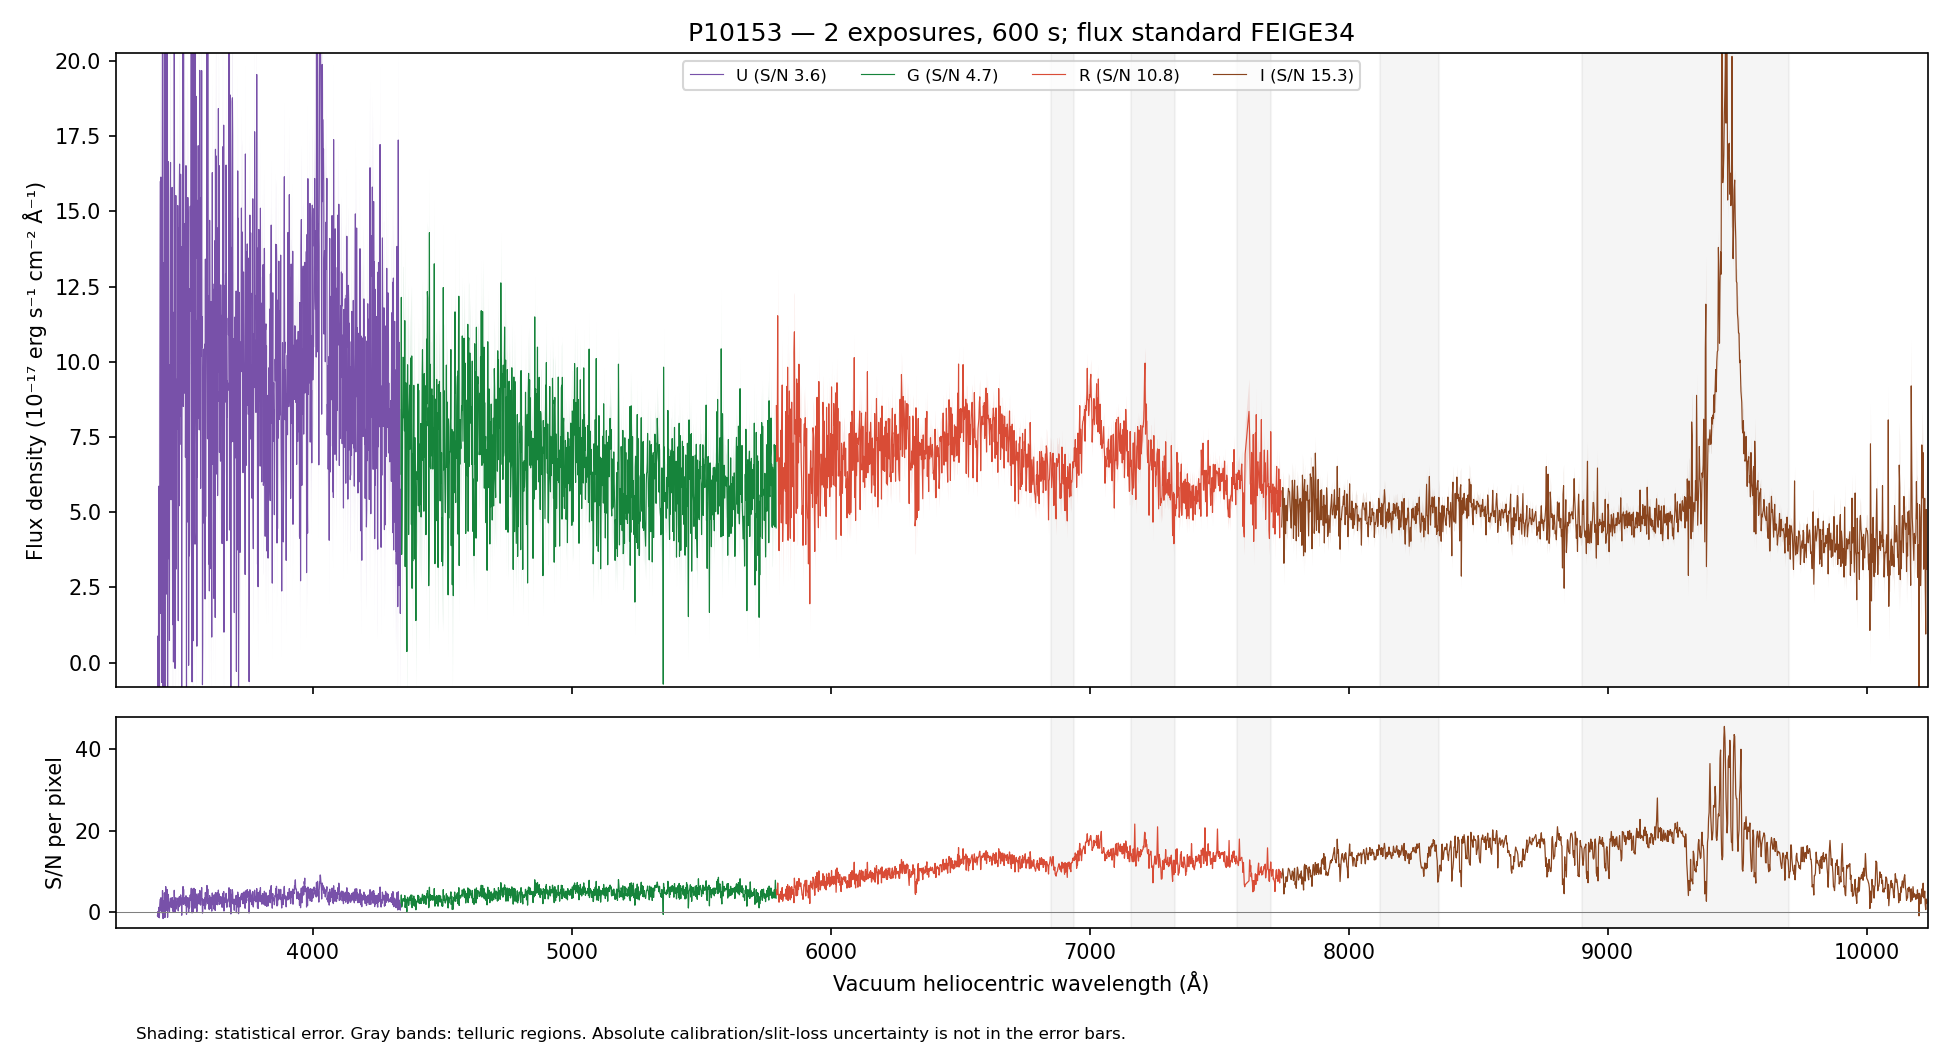

Values plotted in this chart, from the file beside it:
WAVE_VAC_HELIO_A, FLUX, FLUX_ERR, FLUX_UNCORR, ERR_UNCORR, TELLURIC, TELLURIC_ERR, FLUX_ALTSTD, MASK, QUALITY, CHANNEL
3241, 7.748, 7.22, 7.748, 7.22, 1.0, 0.0, 12.89, False, 2, U
3242, 2.824, 7.197, 2.824, 7.197, 1.0, 0.0, 4.705, False, 2, U
3243, 2.206, 6.966, 2.206, 6.966, 1.0, 0.0, 3.679, False, 2, U
3244, 10.58, 7.059, 10.58, 7.059, 1.0, 0.0, 17.65, False, 2, U
3245, 13.99, 7.106, 13.99, 7.106, 1.0, 0.0, 23.34, False, 2, U
3246, 4.246, 7.042, 4.246, 7.042, 1.0, 0.0, 7.087, False, 2, U
3247, 9.209, 6.797, 9.209, 6.797, 1.0, 0.0, 15.37, False, 2, U
3248, 11.08, 6.497, 11.08, 6.497, 1.0, 0.0, 18.49, False, 2, U
3249, 13.68, 6.411, 13.68, 6.411, 1.0, 0.0, 22.82, False, 2, U
3250, 16.45, 6.638, 16.45, 6.638, 1.0, 0.0, 27.43, False, 2, U
3252, -4.71, 6.494, -4.71, 6.494, 1.0, 0.0, -7.848, False, 2, U
3253, -5.293, 6.662, -5.293, 6.662, 1.0, 0.0, -8.813, False, 2, U
3254, 0.4861, 6.663, 0.4861, 6.663, 1.0, 0.0, 0.8086, False, 2, U
3255, -0.6824, 6.979, -0.6824, 6.979, 1.0, 0.0, -1.134, False, 2, U
3256, 2.51, 7.225, 2.51, 7.225, 1.0, 0.0, 4.169, False, 2, U
3257, 17.06, 7.499, 17.06, 7.499, 1.0, 0.0, 28.31, False, 2, U
3258, 8.249, 7.438, 8.249, 7.438, 1.0, 0.0, 13.68, False, 2, U
3259, -2.324, 7.558, -2.324, 7.558, 1.0, 0.0, -3.851, False, 2, U
3260, 4.282, 7.631, 4.282, 7.631, 1.0, 0.0, 7.09, False, 2, U
3261, 12.23, 7.665, 12.23, 7.665, 1.0, 0.0, 20.24, False, 2, U
3262, 17.97, 7.651, 17.97, 7.651, 1.0, 0.0, 29.72, False, 2, U
3263, 15.78, 7.541, 15.78, 7.541, 1.0, 0.0, 26.08, False, 2, U
3264, -2.646, 7.248, -2.646, 7.248, 1.0, 0.0, -4.371, False, 2, U
3265, 12.44, 7.136, 12.44, 7.136, 1.0, 0.0, 20.56, False, 2, U
3266, 19.2, 7.333, 19.2, 7.333, 1.0, 0.0, 31.7, False, 2, U
3267, 11.3, 7.505, 11.3, 7.505, 1.0, 0.0, 18.66, False, 2, U
3268, 7.903, 7.637, 7.903, 7.637, 1.0, 0.0, 13.05, False, 2, U
3269, 3.362, 7.389, 3.362, 7.389, 1.0, 0.0, 5.554, False, 2, U
3270, -7.091, 7.112, -7.091, 7.112, 1.0, 0.0, -11.72, False, 2, U
3271, 1.916, 6.797, 1.916, 6.797, 1.0, 0.0, 3.167, False, 2, U
3272, -7.593, 6.829, -7.593, 6.829, 1.0, 0.0, -12.55, False, 2, U
3273, 12.96, 6.99, 12.96, 6.99, 1.0, 0.0, 21.44, False, 2, U
3274, 6.19, 7.084, 6.19, 7.084, 1.0, 0.0, 10.24, False, 2, U
3275, 9.87, 7.057, 9.87, 7.057, 1.0, 0.0, 16.34, False, 2, U
3276, 11.06, 6.963, 11.06, 6.963, 1.0, 0.0, 18.31, False, 2, U
3277, -4.678, 6.782, -4.678, 6.782, 1.0, 0.0, -7.75, False, 2, U
3278, -2.599, 6.526, -2.599, 6.526, 1.0, 0.0, -4.308, False, 2, U
3279, 15.03, 6.739, 15.03, 6.739, 1.0, 0.0, 24.92, False, 2, U
3280, 11.18, 6.645, 11.18, 6.645, 1.0, 0.0, 18.54, False, 2, U
3281, 10.07, 6.66, 10.07, 6.66, 1.0, 0.0, 16.72, False, 2, U
3282, 6.245, 6.565, 6.245, 6.565, 1.0, 0.0, 10.37, False, 2, U
3283, 11.55, 6.673, 11.55, 6.673, 1.0, 0.0, 19.18, False, 2, U
3284, 0.1305, 6.628, 0.1305, 6.628, 1.0, 0.0, 0.2169, False, 2, U
3285, -0.3246, 6.492, -0.3246, 6.492, 1.0, 0.0, -0.5396, False, 2, U
3286, 5.549, 6.152, 5.549, 6.152, 1.0, 0.0, 9.226, False, 2, U
3288, -5.736, 6.08, -5.736, 6.08, 1.0, 0.0, -9.54, False, 2, U
3289, 10.68, 6.519, 10.68, 6.519, 1.0, 0.0, 17.76, False, 2, U
3290, 14.32, 6.925, 14.32, 6.925, 1.0, 0.0, 23.83, False, 2, U
3291, 3.429, 7.006, 3.429, 7.006, 1.0, 0.0, 5.706, False, 2, U
3292, 14.07, 6.993, 14.07, 6.993, 1.0, 0.0, 23.42, False, 2, U
3293, 8.3, 7.042, 8.3, 7.042, 1.0, 0.0, 13.82, False, 2, U
3294, 20.11, 7.246, 20.11, 7.246, 1.0, 0.0, 33.5, False, 2, U
3295, -7.854, 7.036, -7.854, 7.036, 1.0, 0.0, -13.08, False, 2, U
3296, 9.175, 7.018, 9.175, 7.018, 1.0, 0.0, 15.29, False, 2, U
3297, 29.47, 7.213, 29.47, 7.213, 1.0, 0.0, 49.1, False, 2, U
3298, 14.47, 6.986, 14.47, 6.986, 1.0, 0.0, 24.11, False, 2, U
3299, 17.97, 7.051, 17.97, 7.051, 1.0, 0.0, 29.95, False, 2, U
3300, 14.37, 7.151, 14.37, 7.151, 1.0, 0.0, 23.96, False, 2, U
3301, 11.03, 7.14, 11.03, 7.14, 1.0, 0.0, 18.39, False, 2, U
3302, 1.776, 6.684, 1.776, 6.684, 1.0, 0.0, 2.961, False, 2, U
... 4,404 more rows
